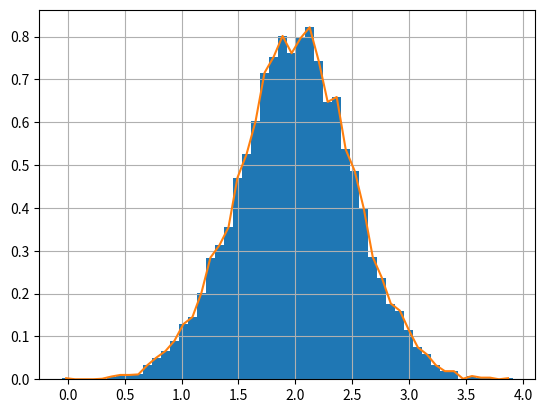

Write Python code to recreate this figure.
#!/usr/bin/env python

import numpy as np
import matplotlib.pyplot as plt

# Build a vector of 10000 normal deviates with variance 0.5^2 and mean 2
mu, sigma = 2, 0.5
v = np.random.normal(mu,sigma,10000)

# Plot a normalized histogram with 50 bins
plt.hist(v, bins=50, density=True, stacked=True)  # for probability density

# Compute the histogram with numpy and then plot it
(n, bins) = np.histogram(v, bins=50, density=True)  # NumPy version
plt.plot(.5*(bins[1:]+bins[:-1]), n)
plt.grid(True)
plt.show()
